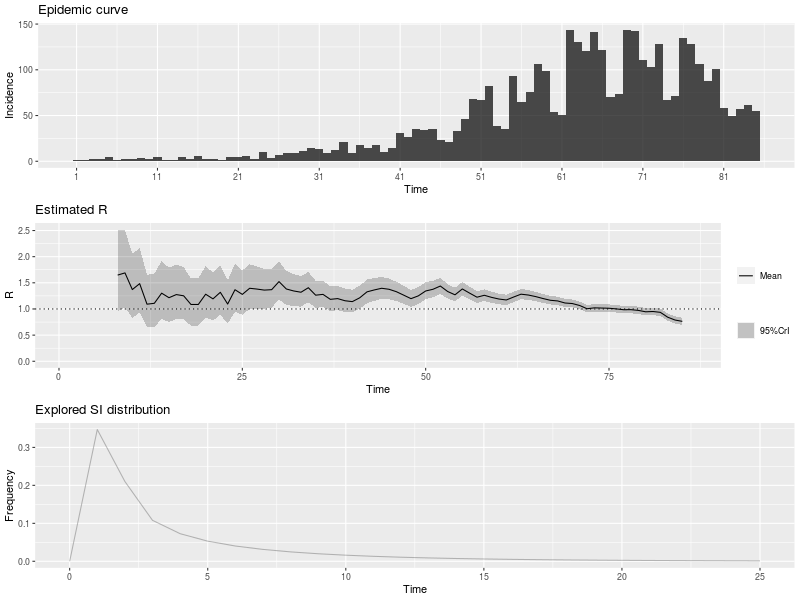

Values plotted in this chart, from the file beside it:
, t_start, t_end, Mean(R), Std(R), Quantile.0.025(R), Quantile.0.05(R), Quantile.0.25(R), Median(R), Quantile.0.75(R), Quantile.0.95(R), Quantile.0.975(R)
1, 2, 8, 1.648, 0.3997, 0.9599, 1.05, 1.364, 1.616, 1.897, 2.356, 2.519
2, 3, 9, 1.69, 0.3778, 1.032, 1.12, 1.422, 1.661, 1.927, 2.355, 2.507
3, 4, 10, 1.371, 0.3145, 0.8253, 0.8977, 1.148, 1.347, 1.568, 1.926, 2.052
4, 5, 11, 1.484, 0.3164, 0.9301, 1.005, 1.26, 1.462, 1.684, 2.04, 2.166
5, 6, 12, 1.092, 0.2573, 0.6469, 0.7055, 0.9088, 1.071, 1.252, 1.546, 1.651
6, 7, 13, 1.108, 0.2612, 0.6568, 0.7163, 0.9227, 1.088, 1.272, 1.57, 1.676
7, 8, 14, 1.302, 0.2841, 0.806, 0.8725, 1.101, 1.281, 1.481, 1.802, 1.915
8, 9, 15, 1.215, 0.2652, 0.7524, 0.8144, 1.028, 1.196, 1.382, 1.682, 1.788
9, 10, 16, 1.275, 0.2659, 0.8084, 0.8715, 1.087, 1.257, 1.443, 1.742, 1.847
10, 11, 17, 1.252, 0.2555, 0.802, 0.8631, 1.071, 1.234, 1.413, 1.699, 1.8
11, 12, 18, 1.086, 0.2314, 0.6803, 0.7349, 0.9218, 1.069, 1.231, 1.492, 1.584
12, 13, 19, 1.086, 0.2316, 0.6809, 0.7355, 0.9226, 1.07, 1.232, 1.493, 1.585
13, 14, 20, 1.282, 0.2514, 0.8375, 0.8983, 1.105, 1.266, 1.441, 1.722, 1.82
14, 15, 21, 1.193, 0.234, 0.7794, 0.836, 1.028, 1.178, 1.342, 1.602, 1.694
15, 16, 22, 1.319, 0.2407, 0.8897, 0.9491, 1.149, 1.304, 1.472, 1.738, 1.831
16, 17, 23, 1.094, 0.2106, 0.7211, 0.7724, 0.9458, 1.081, 1.228, 1.462, 1.544
17, 18, 24, 1.368, 0.2346, 0.9474, 1.006, 1.203, 1.355, 1.518, 1.775, 1.865
18, 19, 25, 1.279, 0.2161, 0.8907, 0.9452, 1.127, 1.267, 1.417, 1.654, 1.736
19, 20, 26, 1.396, 0.2179, 1.001, 1.057, 1.243, 1.384, 1.536, 1.772, 1.854
20, 21, 27, 1.38, 0.2058, 1.007, 1.06, 1.237, 1.37, 1.513, 1.735, 1.812
21, 22, 28, 1.361, 0.1944, 1.007, 1.058, 1.225, 1.351, 1.486, 1.695, 1.767
22, 23, 29, 1.369, 0.1863, 1.028, 1.077, 1.239, 1.36, 1.489, 1.689, 1.757
23, 24, 30, 1.523, 0.1875, 1.178, 1.228, 1.393, 1.516, 1.645, 1.844, 1.912
24, 25, 31, 1.382, 0.1664, 1.075, 1.12, 1.266, 1.375, 1.49, 1.667, 1.727
25, 26, 32, 1.344, 0.1563, 1.056, 1.098, 1.236, 1.338, 1.446, 1.611, 1.667
26, 27, 33, 1.32, 0.1485, 1.045, 1.086, 1.217, 1.314, 1.417, 1.573, 1.626
27, 28, 34, 1.406, 0.1474, 1.132, 1.173, 1.304, 1.401, 1.503, 1.657, 1.709
28, 29, 35, 1.264, 0.1325, 1.017, 1.054, 1.172, 1.259, 1.35, 1.489, 1.536
29, 30, 36, 1.279, 0.1292, 1.038, 1.074, 1.19, 1.275, 1.363, 1.499, 1.544
30, 31, 37, 1.184, 0.1202, 0.9602, 0.9935, 1.101, 1.18, 1.263, 1.388, 1.431
31, 32, 38, 1.198, 0.1186, 0.9769, 1.01, 1.116, 1.194, 1.276, 1.4, 1.441
32, 33, 39, 1.157, 0.114, 0.9444, 0.9761, 1.078, 1.153, 1.232, 1.351, 1.391
33, 34, 40, 1.14, 0.1113, 0.9327, 0.9637, 1.063, 1.137, 1.213, 1.329, 1.369
34, 35, 41, 1.213, 0.1131, 1.001, 1.033, 1.135, 1.209, 1.287, 1.405, 1.444
35, 36, 42, 1.327, 0.1151, 1.111, 1.144, 1.248, 1.324, 1.403, 1.522, 1.562
36, 37, 43, 1.364, 0.1114, 1.155, 1.186, 1.287, 1.361, 1.437, 1.552, 1.591
37, 38, 44, 1.396, 0.107, 1.194, 1.224, 1.322, 1.393, 1.466, 1.576, 1.613
38, 39, 45, 1.376, 0.1007, 1.186, 1.215, 1.307, 1.374, 1.443, 1.546, 1.581
39, 40, 46, 1.33, 0.09408, 1.152, 1.18, 1.266, 1.328, 1.393, 1.489, 1.521
40, 41, 47, 1.264, 0.08788, 1.098, 1.123, 1.204, 1.262, 1.322, 1.412, 1.442
41, 42, 48, 1.197, 0.08281, 1.04, 1.064, 1.14, 1.195, 1.252, 1.337, 1.365
42, 43, 49, 1.251, 0.08283, 1.094, 1.118, 1.194, 1.249, 1.305, 1.39, 1.418
43, 44, 50, 1.344, 0.08318, 1.186, 1.21, 1.287, 1.342, 1.399, 1.484, 1.512
44, 45, 51, 1.376, 0.08028, 1.224, 1.247, 1.322, 1.375, 1.43, 1.511, 1.538
45, 46, 52, 1.438, 0.0779, 1.29, 1.313, 1.385, 1.437, 1.49, 1.569, 1.595
46, 47, 53, 1.334, 0.07059, 1.199, 1.22, 1.286, 1.333, 1.381, 1.452, 1.476
47, 48, 54, 1.271, 0.06597, 1.145, 1.164, 1.226, 1.269, 1.314, 1.381, 1.403
48, 49, 55, 1.383, 0.06659, 1.255, 1.275, 1.337, 1.381, 1.427, 1.494, 1.516
49, 50, 56, 1.302, 0.06138, 1.185, 1.203, 1.26, 1.301, 1.343, 1.405, 1.425
50, 51, 57, 1.225, 0.05725, 1.115, 1.132, 1.186, 1.224, 1.263, 1.321, 1.34
51, 52, 58, 1.262, 0.05659, 1.153, 1.17, 1.223, 1.261, 1.299, 1.356, 1.375
52, 53, 59, 1.221, 0.05386, 1.118, 1.134, 1.184, 1.22, 1.257, 1.311, 1.329
53, 54, 60, 1.19, 0.05172, 1.09, 1.106, 1.154, 1.189, 1.224, 1.276, 1.293
54, 55, 61, 1.172, 0.0502, 1.076, 1.091, 1.138, 1.171, 1.205, 1.256, 1.272
55, 56, 62, 1.229, 0.05037, 1.132, 1.147, 1.194, 1.228, 1.262, 1.313, 1.329
56, 57, 63, 1.283, 0.04992, 1.187, 1.202, 1.249, 1.282, 1.316, 1.366, 1.382
57, 58, 64, 1.266, 0.04769, 1.175, 1.189, 1.234, 1.266, 1.298, 1.346, 1.362
58, 59, 65, 1.237, 0.04546, 1.149, 1.163, 1.206, 1.236, 1.267, 1.312, 1.327
59, 60, 66, 1.2, 0.04343, 1.116, 1.129, 1.17, 1.199, 1.229, 1.272, 1.286
60, 61, 67, 1.166, 0.04178, 1.086, 1.098, 1.138, 1.166, 1.194, 1.236, 1.249
... 18 more rows
